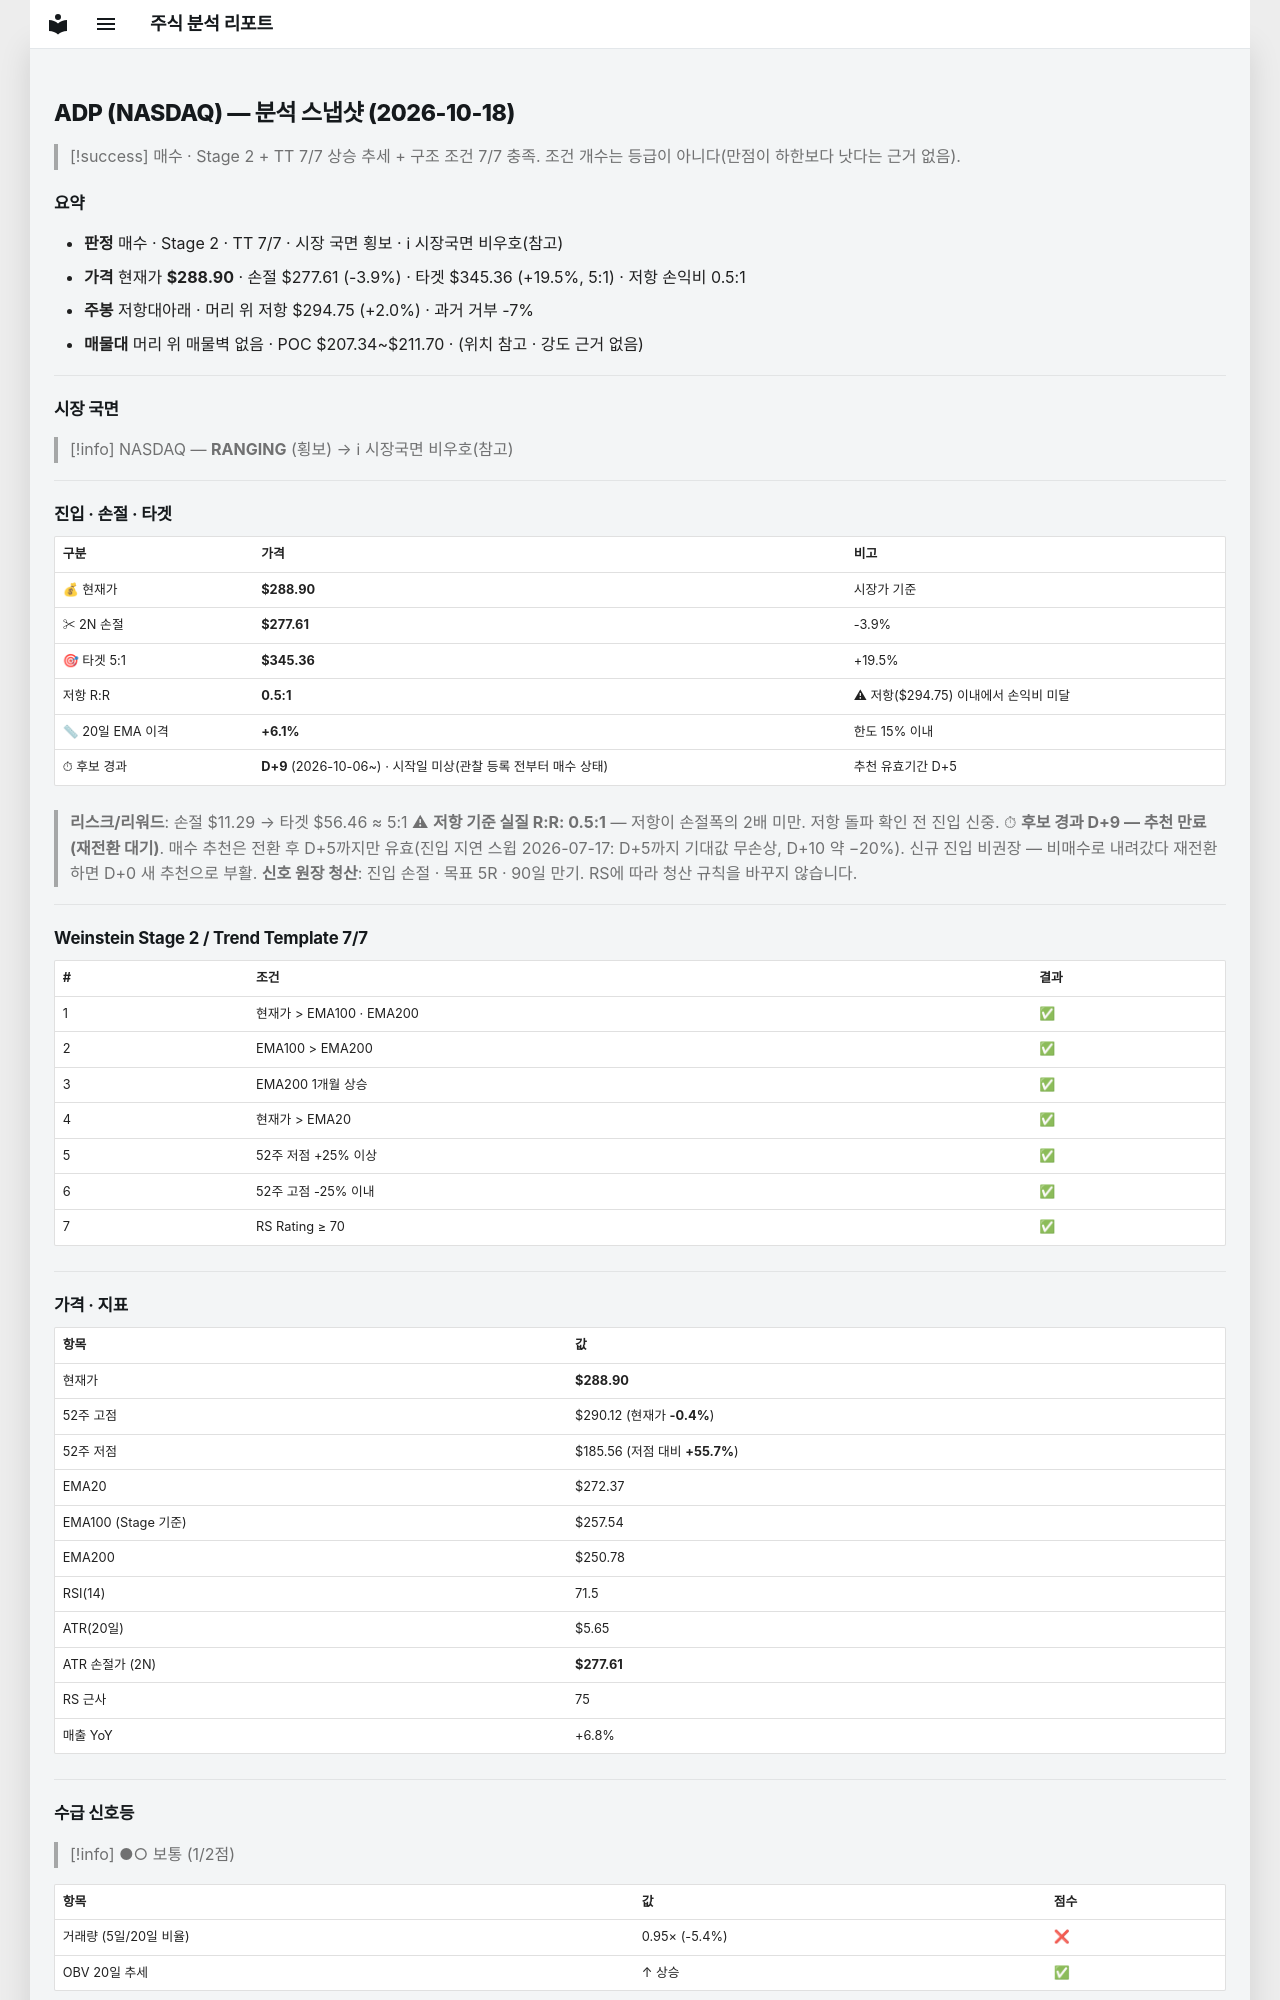

repository: soloandco/stock-reports · page: snapshots/ADP-2026-10-18/index.html · generator: mkdocs

---
type: analysis-snapshot
title: ADP 분석 스냅샷
ticker: ADP
market: NASDAQ
created: 2026-10-18
updated: 2026-10-18
bar-date: 2026-10-16
verdict: 매수후보
real-rr: 0.52
sma50-gap-pct: 6.1
candidate-days: 9
candidate-since: 2026-10-06
candidate-start-unknown: true
weekly-position: 저항대아래
weekly-overhead-price: 294.75
weekly-overhead-pct: 2.0
stage: 2
trend-template-score: 7
tt-max: 7
ma-set: ema-20-100-200
price: 288.8999938964844
stop-price: 277.60760649901374
market-regime: RANGING
supply-demand-score: 1/2
supply-demand-label: 보통
status: tracking
tags:
  - stock-agent
  - watchlist
  - ADP
  - analysis
related:
  - "[[analysis-template]]"
---

# ADP (NASDAQ) — 분석 스냅샷 (2026-10-18)

> [!success] 매수 · Stage 2 + TT 7/7
> 상승 추세 + 구조 조건 7/7 충족. 조건 개수는 등급이 아니다(만점이 하한보다 낫다는 근거 없음).

## 요약

- **판정** 매수 · Stage 2 · TT 7/7 · 시장 국면 횡보 · ℹ 시장국면 비우호(참고)
- **가격** 현재가 **$288.90** · 손절 $277.61 (-3.9%) · 타겟 $345.36 (+19.5%, 5:1) · 저항 손익비 0.5:1
- **주봉** 저항대아래 · 머리 위 저항 $294.75 (+2.0%) · 과거 거부 -7%
- **매물대** 머리 위 매물벽 없음 · POC $207.34~$211.70 · (위치 참고 · 강도 근거 없음)

---

## 시장 국면

> [!info] NASDAQ — **RANGING** (횡보) → ℹ 시장국면 비우호(참고)

---

## 진입 · 손절 · 타겟

| 구분 | 가격 | 비고 |
|------|------|------|
| 💰 현재가 | **$288.90** | 시장가 기준 |
| ✂ 2N 손절 | **$277.61** | -3.9% |
| 🎯 타겟 5:1 | **$345.36** | +19.5% |
| 저항 R:R | **0.5:1** | ⚠ 저항($294.75) 이내에서 손익비 미달 |
| 📏 20일 EMA 이격 | **+6.1%** | 한도 15% 이내 |
| ⏱ 후보 경과 | **D+9** (2026-10-06~) · 시작일 미상(관찰 등록 전부터 매수 상태) | 추천 유효기간 D+5 |

> **리스크/리워드**: 손절 $11.29 → 타겟 $56.46 ≈ 5:1
> ⚠ **저항 기준 실질 R:R: 0.5:1** — 저항이 손절폭의 2배 미만. 저항 돌파 확인 전 진입 신중.
> ⏱ **후보 경과 D+9 — 추천 만료(재전환 대기)**. 매수 추천은 전환 후 D+5까지만 유효(진입 지연 스윕 2026-07-17: D+5까지 기대값 무손상, D+10 약 −20%). 신규 진입 비권장 — 비매수로 내려갔다 재전환하면 D+0 새 추천으로 부활.
> **신호 원장 청산**: 진입 손절 · 목표 5R · 90일 만기. RS에 따라 청산 규칙을 바꾸지 않습니다.

---

## Weinstein Stage 2 / Trend Template 7/7

| # | 조건 | 결과 |
|---|------|------|
| 1 | 현재가 > EMA100 · EMA200 | ✅ |
| 2 | EMA100 > EMA200 | ✅ |
| 3 | EMA200 1개월 상승 | ✅ |
| 4 | 현재가 > EMA20 | ✅ |
| 5 | 52주 저점 +25% 이상 | ✅ |
| 6 | 52주 고점 -25% 이내 | ✅ |
| 7 | RS Rating ≥ 70 | ✅ |

---

## 가격 · 지표

| 항목 | 값 |
|------|---|
| 현재가 | **$288.90** |
| 52주 고점 | $290.12 (현재가 **-0.4%**) |
| 52주 저점 | $185.56 (저점 대비 **+55.7%**) |
| EMA20 | $272.37 |
| EMA100 (Stage 기준) | $257.54 |
| EMA200 | $250.78 |
| RSI(14) | 71.5 |
| ATR(20일) | $5.65 |
| ATR 손절가 (2N) | **$277.61** |
| RS 근사 | 75 |
| 매출 YoY | +6.8% |

---
## 수급 신호등

> [!info] ●○ 보통 (1/2점)

| 항목 | 값 | 점수 |
|------|------|------|
| 거래량 (5일/20일 비율) | 0.95× (-5.4%) | ❌ |
| OBV 20일 추세 | ↑ 상승 | ✅ |

> **판독법**: 거래량이 20일 평균보다 20% 이상 많고 OBV(온밸런스볼륨)가 상승 중이면 매집 수급이 강한 것으로 판단합니다.

---
